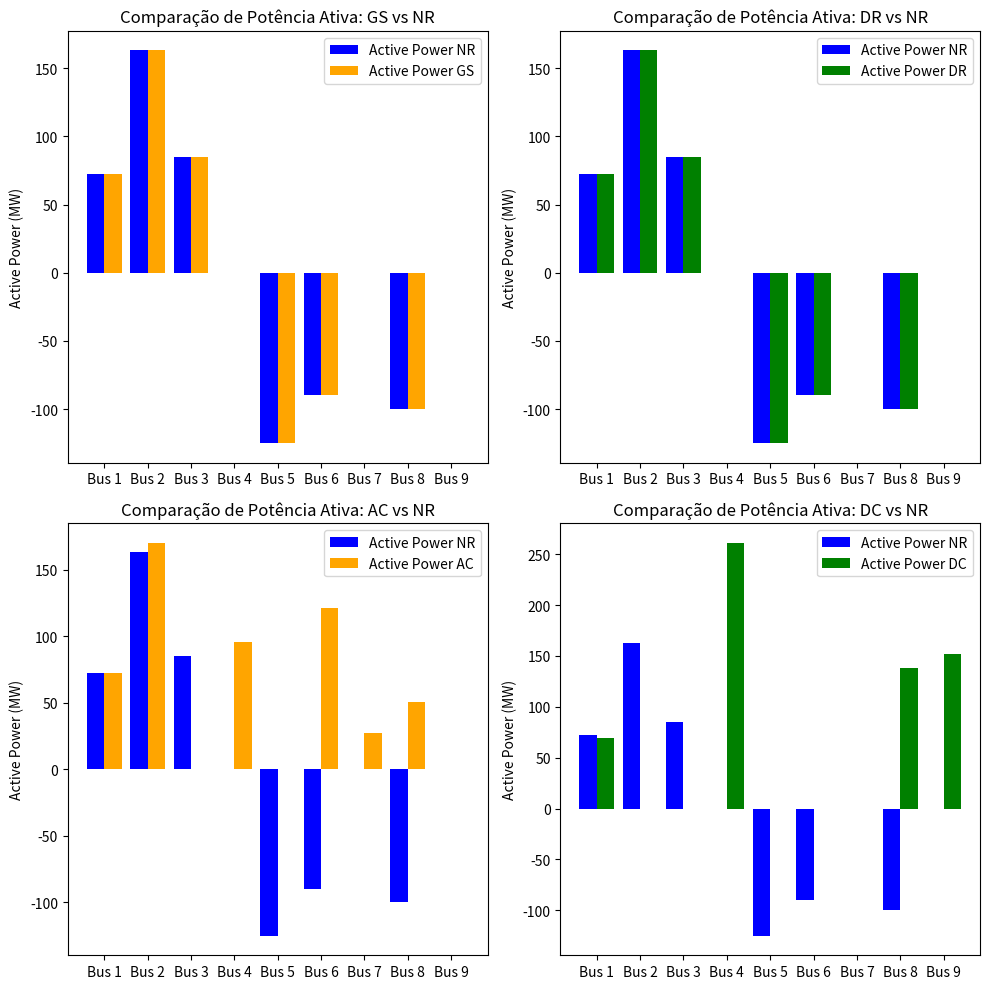

Here is the Python script that generated this plot:
import numpy as np
import matplotlib.pyplot as plt

# Dados
buses = ["Bus 1", "Bus 2", "Bus 3", "Bus 4", "Bus 5", "Bus 6", "Bus 7", "Bus 8", "Bus 9"]
active_power_NR = [72.336976, 162.999077, 84.999789, 0, -124.999200, -89.999694, 0, -99.999415, 0]
active_power_GS = [72.336976, 162.999077, 84.999789, 0, -124.999200, -89.999694, 0, -99.999415, 0]
active_power_DR = [72.336049, 162.998546, 84.999572, 0.002133, -124.997924, -90.000198, -0.003062, -99.998589, 0.000892]
active_power_AC = [71.953826, 169.978137, -0.0, 95.760577, 0, 121.257873, 27.466364, 50.680731, 0]
active_power_DC = [69.662705, 0, 0, 261.075191, 0, 0, 0, 138.110308, 151.870269]

# Configuração dos gráficos
x = np.arange(len(buses))  # índice dos barramentos

plt.figure(figsize=(10, 10))

# Gráfico 1: Comparação GS e NR
plt.subplot(2, 2, 1)
plt.bar(x - 0.2, active_power_NR, width=0.4, label='Active Power NR', color='blue')
plt.bar(x + 0.2, active_power_GS, width=0.4, label='Active Power GS', color='orange')
plt.xticks(x, buses)
plt.ylabel('Active Power (MW)')
plt.title('Comparação de Potência Ativa: GS vs NR')
plt.legend()

# Gráfico 2: Comparação DR e NR
plt.subplot(2, 2, 2)
plt.bar(x - 0.2, active_power_NR, width=0.4, label='Active Power NR', color='blue')
plt.bar(x + 0.2, active_power_DR, width=0.4, label='Active Power DR', color='green')
plt.xticks(x, buses)
plt.ylabel('Active Power (MW)')
plt.title('Comparação de Potência Ativa: DR vs NR')
plt.legend()

# Gráfico 3: Comparação AC e NR
plt.subplot(2, 2, 3)
plt.bar(x - 0.2, active_power_NR, width=0.4, label='Active Power NR', color='blue')
plt.bar(x + 0.2, active_power_AC, width=0.4, label='Active Power AC', color='orange')
plt.xticks(x, buses)
plt.ylabel('Active Power (MW)')
plt.title('Comparação de Potência Ativa: AC vs NR')
plt.legend()

# Gráfico 4: Comparação DC e NR
plt.subplot(2, 2, 4)
plt.bar(x - 0.2, active_power_NR, width=0.4, label='Active Power NR', color='blue')
plt.bar(x + 0.2, active_power_DC, width=0.4, label='Active Power DC', color='green')
plt.xticks(x, buses)
plt.ylabel('Active Power (MW)')
plt.title('Comparação de Potência Ativa: DC vs NR')
plt.legend()

plt.tight_layout()
plt.show()
